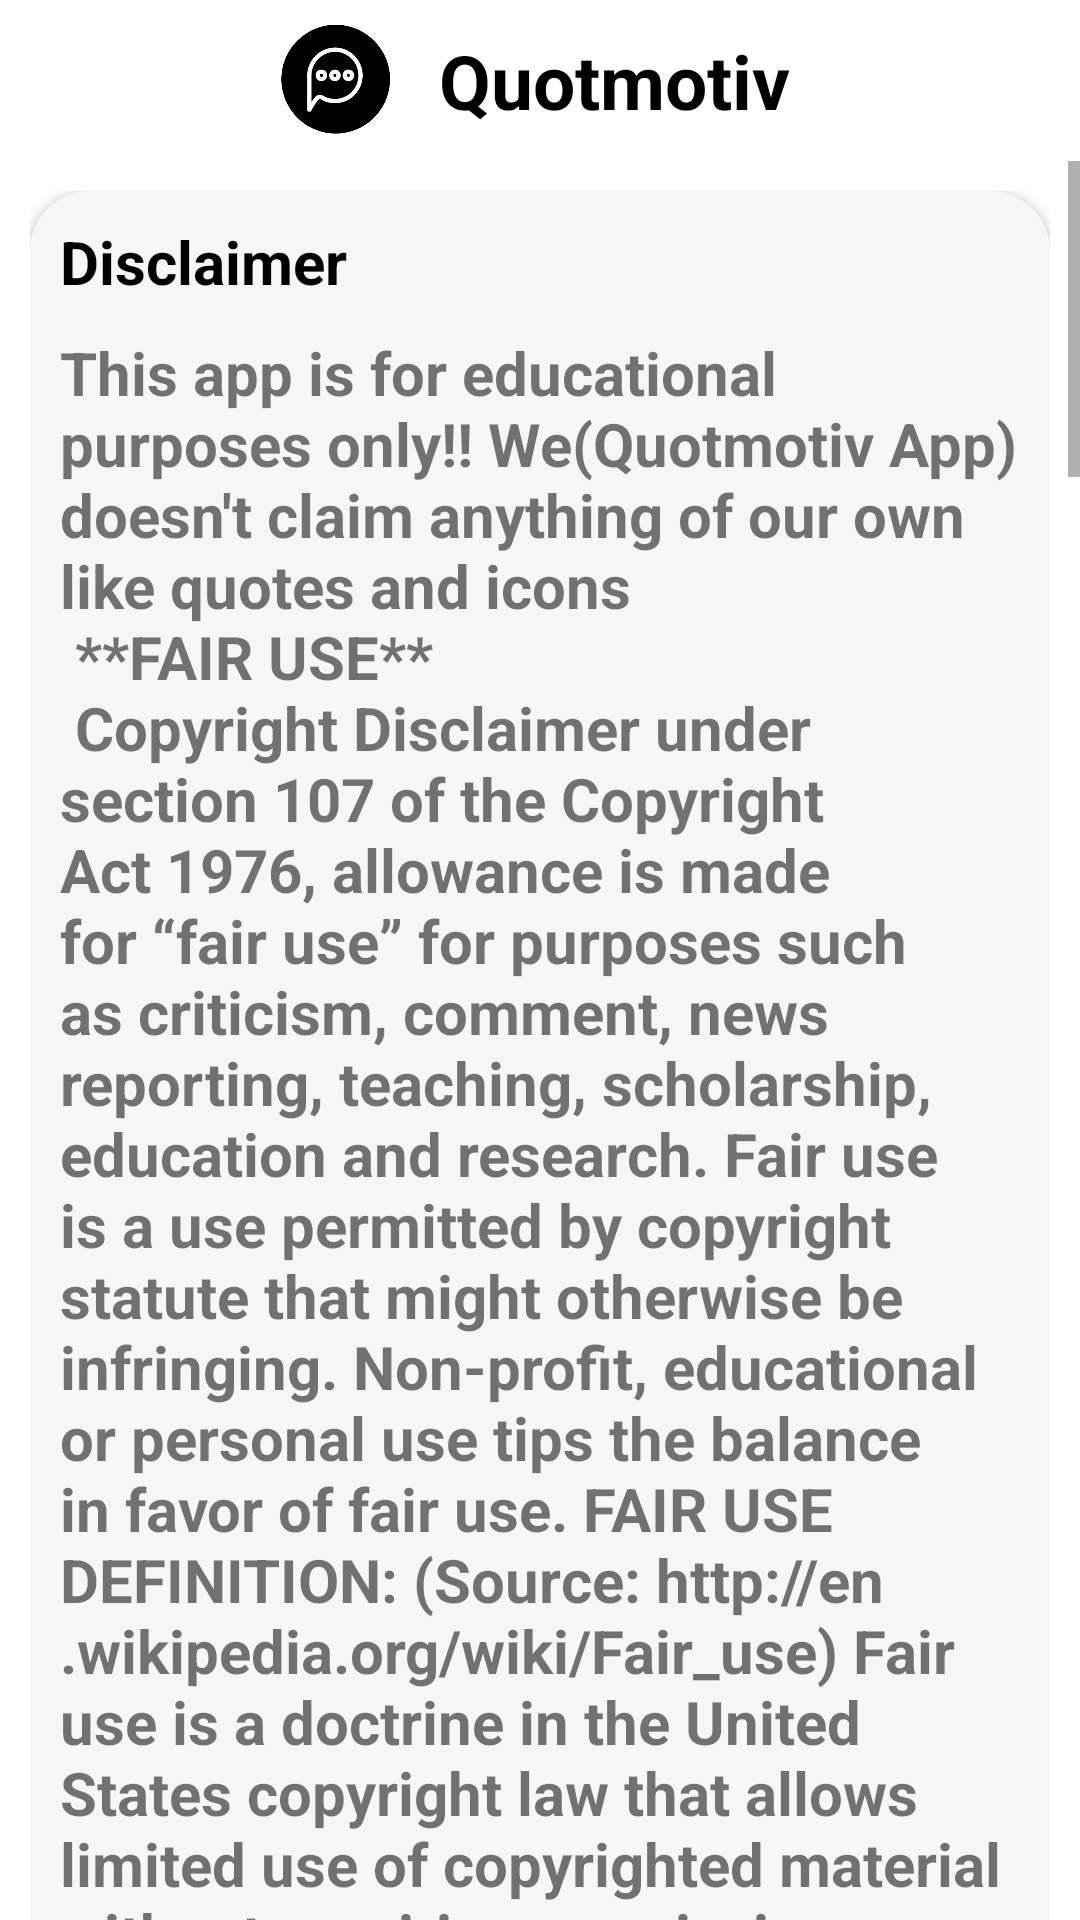

Reconstruct the res/layout file that produces this screen, plus the resources it refers to.
<!-- AndroidManifest.xml: application theme Theme.QUOTMOTIV -->
<!-- res/layout/home_top_popup.xml -->
<?xml version="1.0" encoding="utf-8"?>
<LinearLayout xmlns:android="http://schemas.android.com/apk/res/android"
    xmlns:app="http://schemas.android.com/apk/res-auto"
    xmlns:tools="http://schemas.android.com/tools"
    android:layout_width="match_parent"
    android:layout_height="match_parent"
    android:background="@drawable/popup_dialog_shape_frame"
    android:orientation="vertical">

    <LinearLayout

        android:layout_width="match_parent"
        android:layout_height="wrap_content"
        android:orientation="horizontal">

        <ImageView
            android:id="@+id/backArrowPopupHome"
            android:layout_width="wrap_content"
            android:layout_height="wrap_content"
            android:layout_gravity="center"
            android:src="@drawable/ic_arrow_back" />

        <LinearLayout

            android:layout_width="match_parent"
            android:layout_height="wrap_content"
            android:gravity="center"
            android:orientation="horizontal">

            <ImageView
                android:layout_width="50dp"
                android:layout_height="50dp"
                android:layout_gravity="center"
                android:src="@drawable/ic_app_logo" />

            <TextView
                android:layout_width="wrap_content"
                android:layout_height="wrap_content"
                android:layout_margin="10dp"
                android:gravity="center"
                android:text="@string/app_name"
                android:textColor="@color/black"
                android:textSize="25sp"
                android:textStyle="bold" />
        </LinearLayout>
    </LinearLayout>

    <ScrollView
        android:layout_width="match_parent"
        android:layout_height="match_parent">

        <LinearLayout
            android:layout_width="match_parent"
            android:layout_height="match_parent"
            android:orientation="vertical"
            android:padding="10dp">

            <androidx.cardview.widget.CardView
                android:layout_width="wrap_content"
                android:layout_height="wrap_content"
                android:elevation="20dp"
                app:cardCornerRadius="20dp">

                <LinearLayout
                    android:id="@+id/ll_allQuotesPopup"
                    android:layout_width="match_parent"
                    android:layout_height="match_parent"
                    android:background="@color/lightest_grey"
                    android:gravity="right"
                    android:orientation="vertical"
                    android:padding="10dp">

                    <TextView
                        android:layout_width="match_parent"
                        android:layout_height="wrap_content"
                        android:layout_gravity="center"
                        android:layout_marginBottom="10dp"
                        android:inputType="textMultiLine"
                        android:textColor="@color/black"
                        android:textSize="20sp"
                        android:textStyle="bold"
                        android:text="Disclaimer " />

                    <TextView
                        android:layout_width="match_parent"
                        android:layout_height="wrap_content"
                        android:layout_gravity="center"
                        android:layout_marginBottom="10dp"
                        android:inputType="textMultiLine"
                        android:textSize="20sp"
                        android:textStyle="bold"
                        android:text="@string/Copyrighttext" />
                </LinearLayout>
            </androidx.cardview.widget.CardView>



        </LinearLayout>
    </ScrollView>

</LinearLayout>
<!-- resources referenced by this layout -->
<resources>
  <color name="black">#FF000000</color>
  <color name="lightest_grey">#DDF5F5F5</color>
  <string name="app_name">Quotmotiv</string>
  <color name="primaryColor">#212121</color>
  <color name="primaryDarkColor">#000000</color>
  <color name="primaryTextColor">#ffffff</color>
  <color name="primaryLightColor">#484848</color>
</resources>
